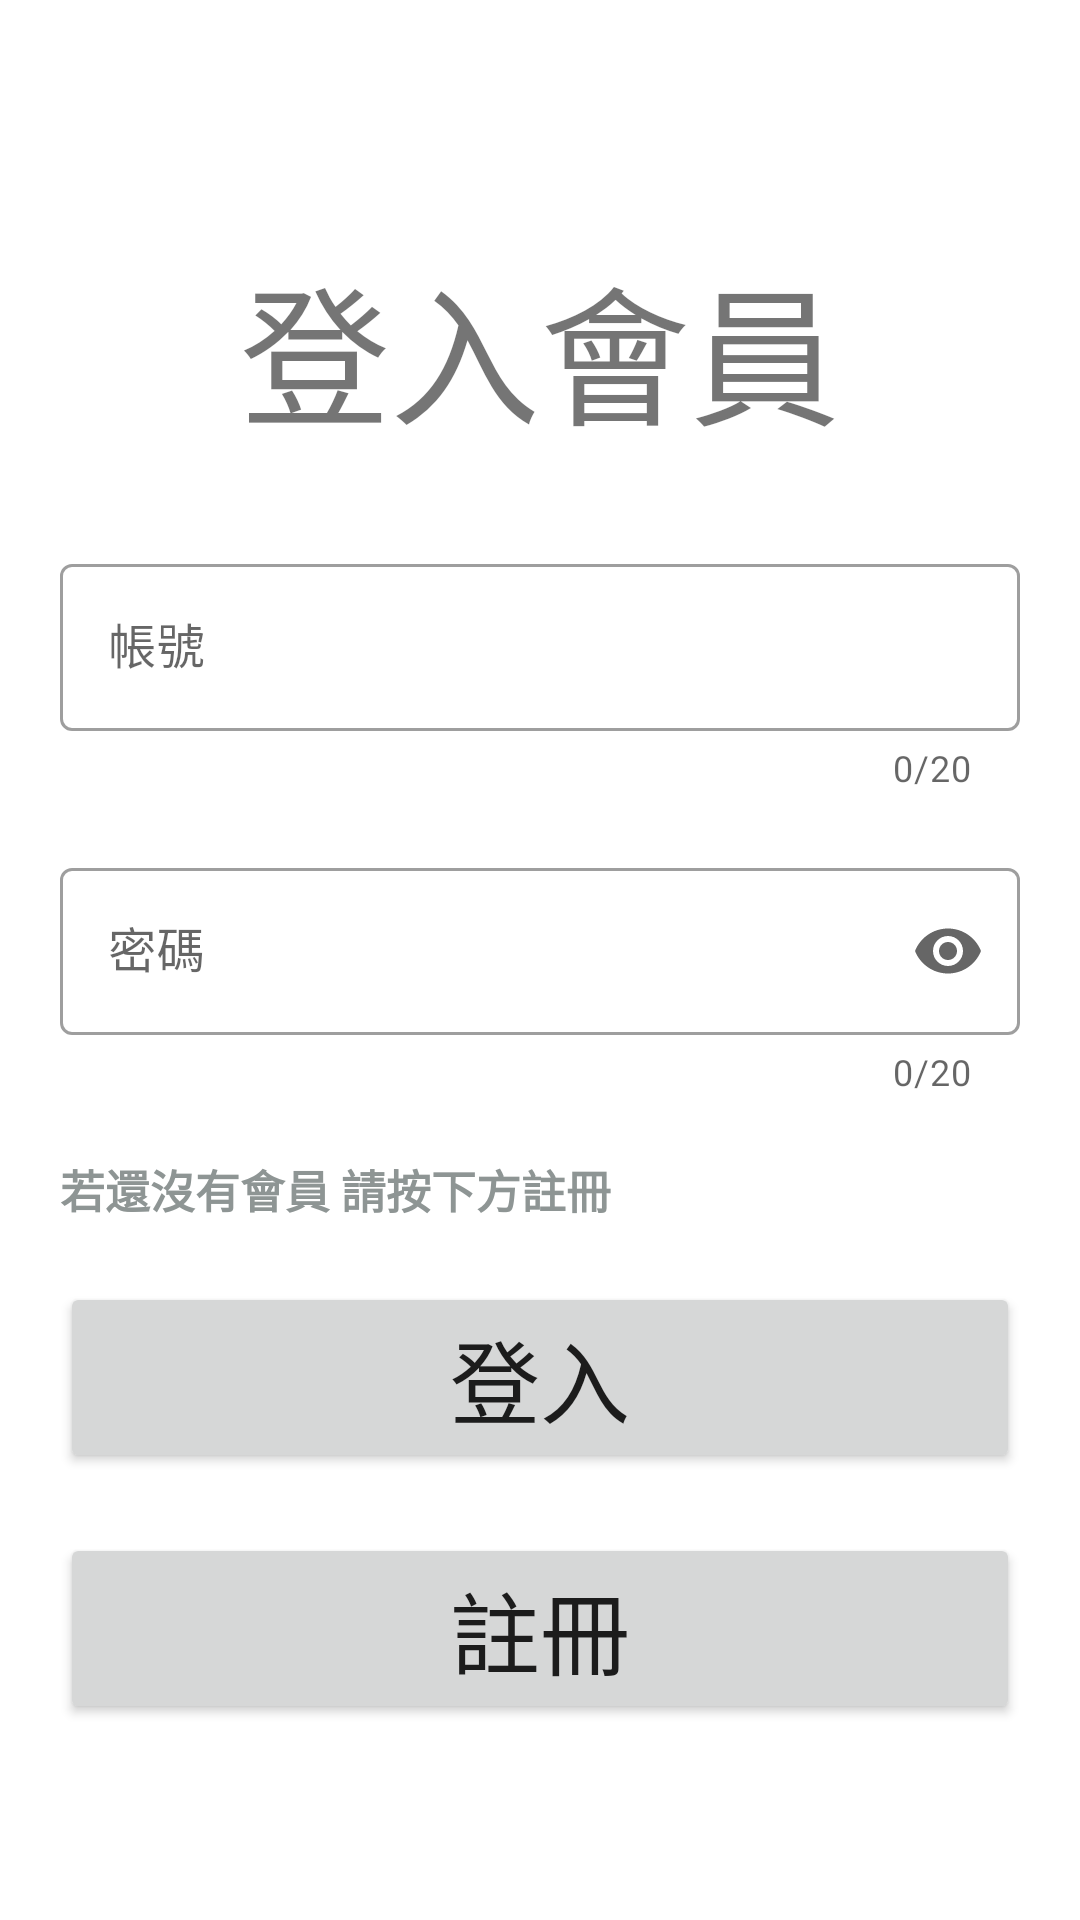

Reconstruct the res/layout file that produces this screen, plus the resources it refers to.
<!-- AndroidManifest.xml: application theme Theme.FireBase_GDG -->
<!-- res/layout/loginfragment.xml -->
<?xml version="1.0" encoding="utf-8"?>
<androidx.constraintlayout.widget.ConstraintLayout xmlns:android="http://schemas.android.com/apk/res/android"
    xmlns:app="http://schemas.android.com/apk/res-auto"
    xmlns:tools="http://schemas.android.com/tools"
    android:layout_width="match_parent"
    android:layout_height="match_parent">

    <TextView
        android:id="@+id/loginTitle_tv"
        android:layout_width="wrap_content"
        android:layout_height="wrap_content"
        android:layout_marginTop="80dp"
        android:text="登入會員"
        android:textSize="50sp"
        app:layout_constraintEnd_toEndOf="parent"
        app:layout_constraintStart_toStartOf="parent"
        app:layout_constraintTop_toTopOf="parent" />
    <Button
        android:id="@+id/login_but"
        android:layout_width="0dp"
        android:layout_height="wrap_content"
        android:layout_marginStart="20dp"
        android:layout_marginTop="20dp"
        android:layout_marginEnd="20dp"
        android:text="登入"
        android:textSize="30sp"
        app:layout_constraintEnd_toEndOf="parent"
        app:layout_constraintHorizontal_bias="1.0"
        app:layout_constraintStart_toStartOf="parent"
        app:layout_constraintTop_toBottomOf="@+id/loginHint_tv" />

    <Button
        android:id="@+id/toSingUp_but"
        android:layout_width="0dp"
        android:layout_height="wrap_content"
        android:layout_marginStart="20dp"
        android:layout_marginTop="20dp"
        android:layout_marginEnd="20dp"
        android:text="註冊"
        android:textSize="30sp"
        app:layout_constraintEnd_toEndOf="parent"
        app:layout_constraintHorizontal_bias="0.0"
        app:layout_constraintStart_toStartOf="parent"
        app:layout_constraintTop_toBottomOf="@+id/login_but" />

    <com.google.android.material.textfield.TextInputLayout
        android:id="@+id/account_InputLayout"
        style="@style/Widget.MaterialComponents.TextInputLayout.OutlinedBox"
        android:layout_width="0dp"
        android:layout_height="wrap_content"
        android:layout_marginStart="20dp"
        android:layout_marginTop="30dp"
        android:layout_marginEnd="20dp"
        app:counterEnabled="true"
        app:counterMaxLength="20"
        app:endIconMode="clear_text"
        android:hint="帳號"
        app:startIconDrawable="@drawable/ic_baseline_account_circle_24"
        app:layout_constraintEnd_toEndOf="parent"
        app:layout_constraintStart_toStartOf="parent"
        app:layout_constraintTop_toBottomOf="@+id/loginTitle_tv">

        <com.google.android.material.textfield.TextInputEditText
            android:id="@+id/account_Edittext"
            android:imeOptions="actionNext"
            android:inputType="text"
            android:maxLines="1"
            android:layout_width="match_parent"
            android:layout_height="wrap_content" />
    </com.google.android.material.textfield.TextInputLayout>

    <com.google.android.material.textfield.TextInputLayout
        android:id="@+id/password_InputLayout"
        app:startIconDrawable="@drawable/ic_baseline_lock_24"
        style="@style/Widget.MaterialComponents.TextInputLayout.OutlinedBox"
        android:layout_width="0dp"
        android:layout_height="wrap_content"
        android:layout_marginStart="20dp"
        android:layout_marginTop="20dp"
        android:layout_marginEnd="20dp"
        android:hint="密碼"
        app:endIconMode="password_toggle"
        app:counterEnabled="true"
        app:counterMaxLength="20"
        app:layout_constraintEnd_toEndOf="parent"
        app:layout_constraintStart_toStartOf="parent"
        app:layout_constraintTop_toBottomOf="@+id/account_InputLayout">

        <com.google.android.material.textfield.TextInputEditText
            android:id="@+id/password_Edittext"
            android:layout_width="match_parent"
            android:imeOptions="actionDone"
            android:maxLength="20"
            android:maxLines="1"
            android:lines="1"
            android:inputType="textPassword"
            android:layout_height="wrap_content" />
    </com.google.android.material.textfield.TextInputLayout>

    <TextView
        android:id="@+id/loginHint_tv"
        android:layout_width="wrap_content"
        android:layout_height="wrap_content"
        android:layout_marginStart="20dp"
        android:layout_marginTop="20dp"
        android:text="若還沒有會員 請按下方註冊"
        android:textColor="#8E9594"
        android:textSize="15sp"
        android:textStyle="bold"
        app:layout_constraintStart_toStartOf="parent"
        app:layout_constraintTop_toBottomOf="@+id/password_InputLayout" />


</androidx.constraintlayout.widget.ConstraintLayout>
<!-- resources referenced by this layout -->
<resources>
  <style name="Theme.FireBase_GDG" parent="Theme.MaterialComponents.DayNight.NoActionBar">
          
          <item name="colorPrimary">@color/purple_500</item>
          <item name="colorPrimaryVariant">@color/purple_700</item>
          <item name="colorOnPrimary">@color/white</item>
          
          <item name="colorSecondary">@color/teal_200</item>
          <item name="colorSecondaryVariant">@color/teal_700</item>
          <item name="colorOnSecondary">@color/black</item>
          
          <item name="android:statusBarColor" tools:targetApi="l">?attr/colorPrimaryVariant</item>
          
      </style>
  <!-- not gathered from this repository: default colours our renderer supplied (Android Studio template values) -->
  <color name="purple_500">#FF6200EE</color>
  <color name="purple_700">#FF3700B3</color>
  <color name="teal_200">#FF03DAC5</color>
  <color name="teal_700">#FF018786</color>
  <color name="black">#FF000000</color>
  <color name="white">#FFFFFFFF</color>
</resources>
